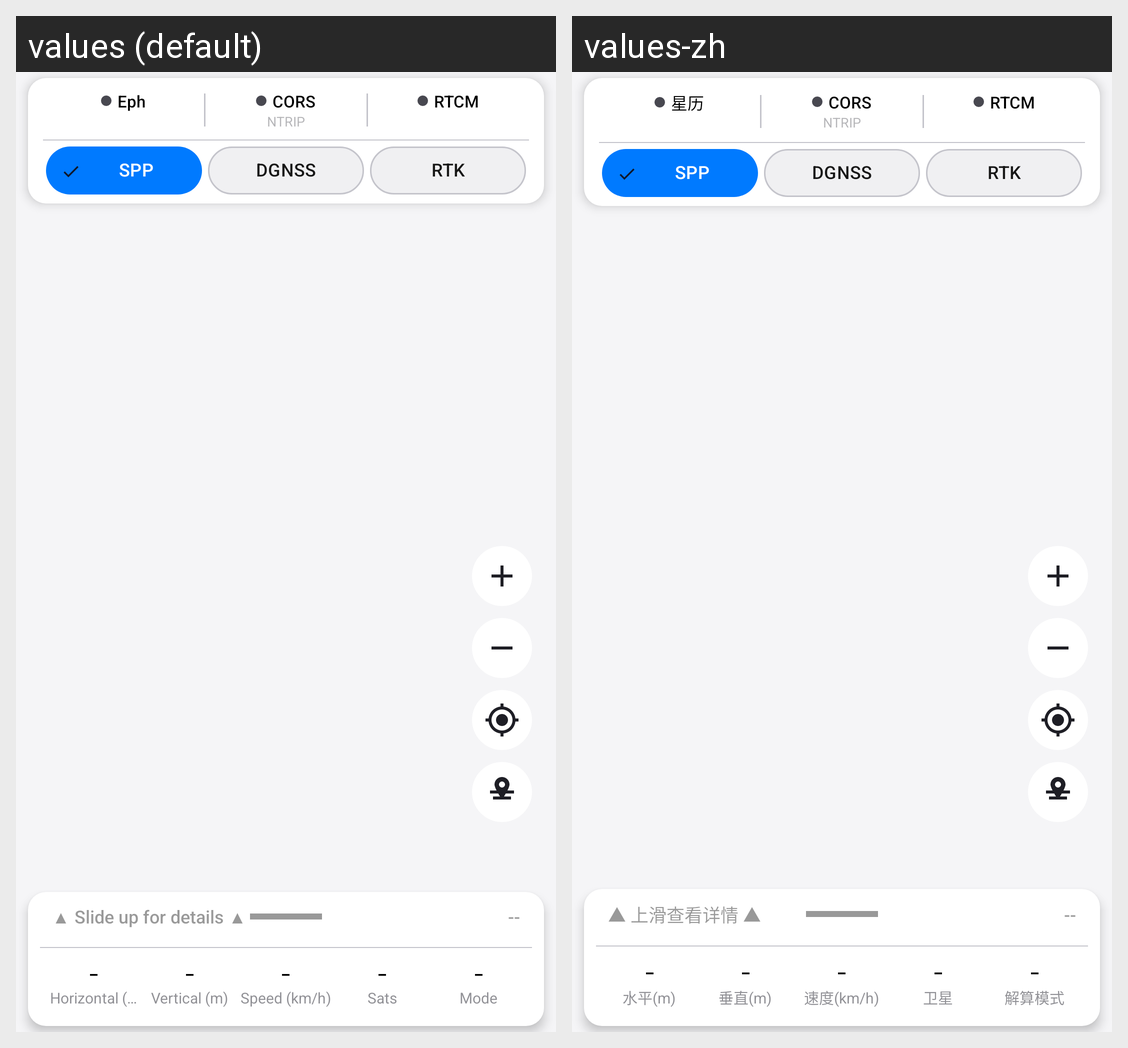

The Android screen above is rendered under two locales of the same app. Produce the string resources it draws, with the default and per-locale values.
Android screen res/layout/fragment_positioning.xml rendered under 2 locales, left to right: values (default), values-zh. Device: Nexus 5 (rendered at 1080×1920; each locale shown at half size, 540×960, under a caption strip naming it); theme Theme.MyApplication.
Strings drawn on this screen, with the default value and each locale's value (text and hints the layout hard-codes, and strings that could not be matched under every locale, appear in the picture but are not listed):

pos_eph
  values: Eph
  values-zh: 星历

pos_slide_up
  values: ▲ Slide up for details ▲
  values-zh: ▲ 上滑查看详情 ▲

metric_h
  values: Horizontal (m)
  values-zh: 水平(m)

metric_v
  values: Vertical (m)
  values-zh: 垂直(m)

metric_speed
  values: Speed (km/h)
  values-zh: 速度(km/h)

metric_sats
  values: Sats
  values-zh: 卫星

metric_mode
  values: Mode
  values-zh: 解算模式
